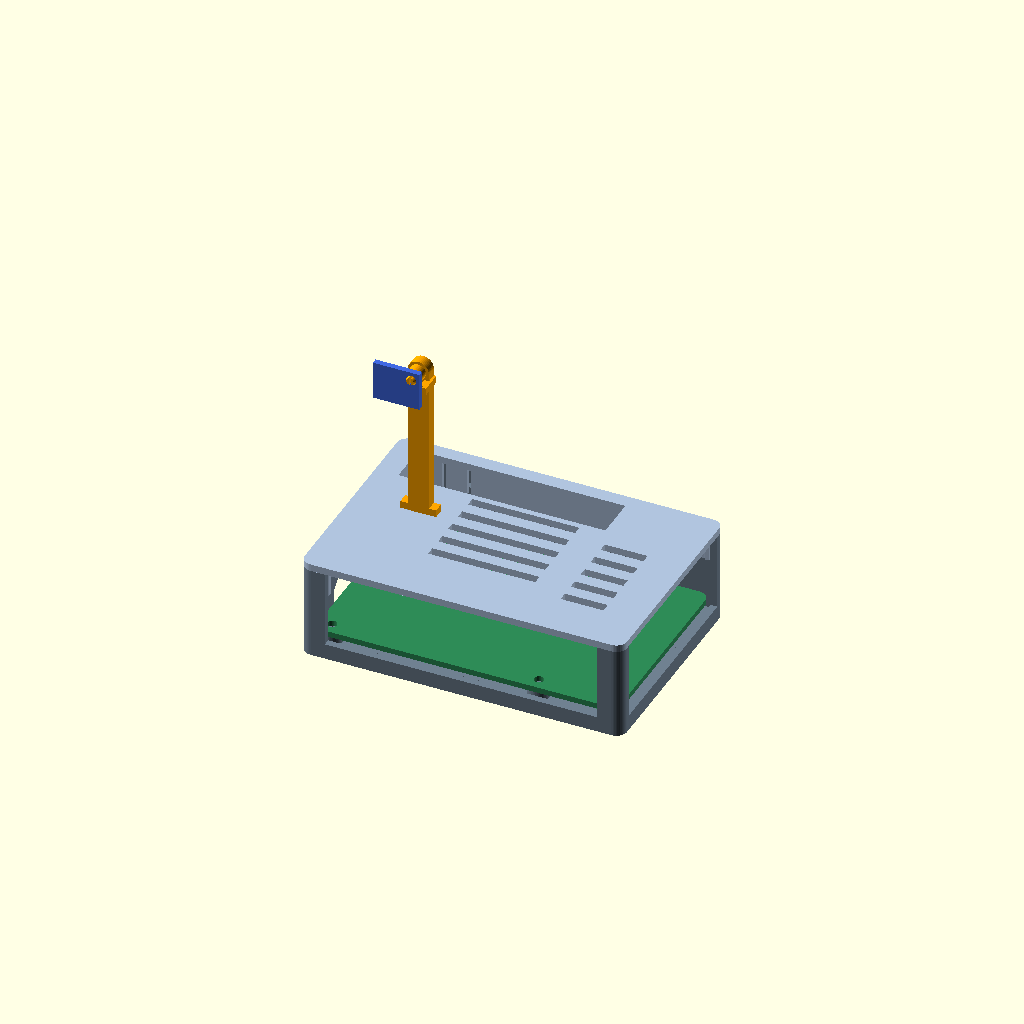
Cell 1: rendered with the file's own defaults.
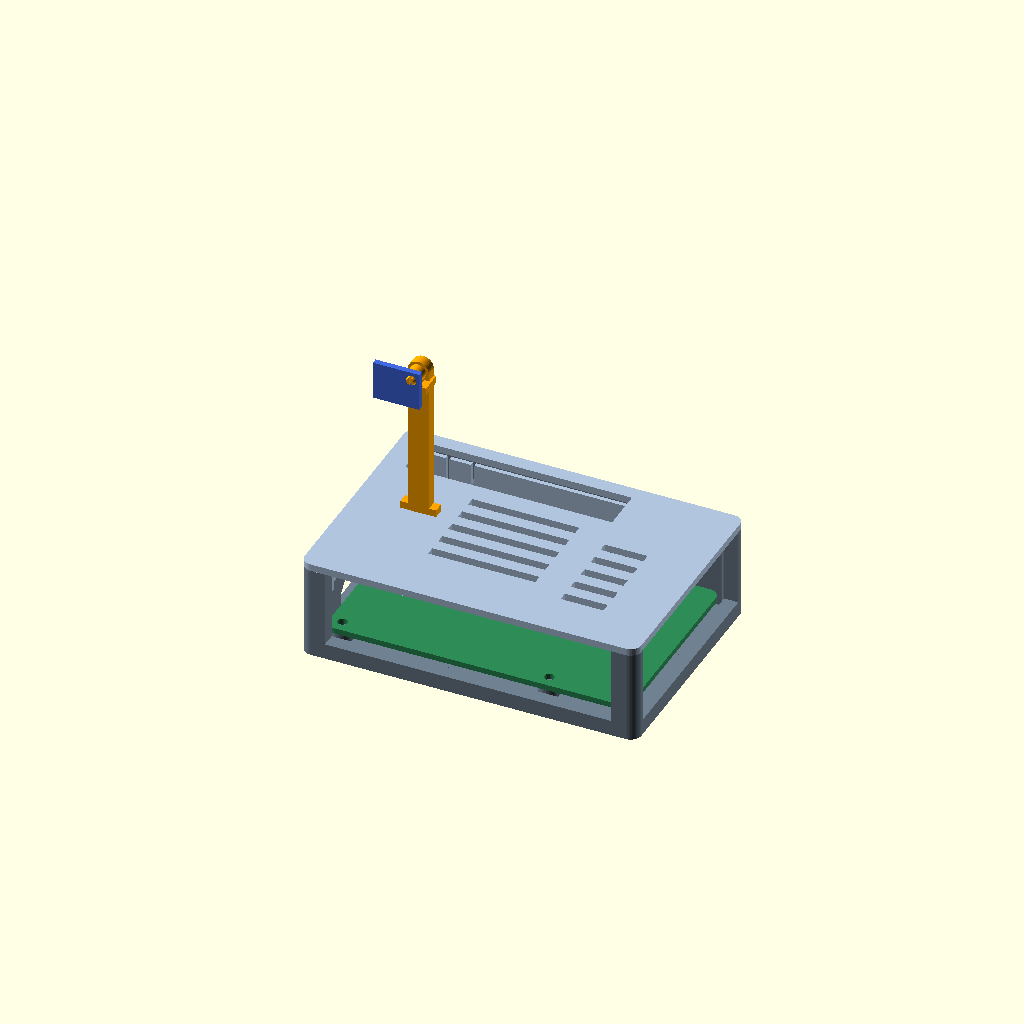
Cell 2: the same model with wall = 4.
All cells are drawn from one camera (rotation 55°, 0°, 25°, orthographic, colour scheme Cornfield), so only the parameter changes between them.
OpenSCAD source file enclosure/rpi3bplus/v2/pi3bplus_htu21_case.scad:
/*
 V2: Raspberry Pi 3 B+ case with a SIMPLE removable upright sensor post.
 Derived from v1: same Pi mounting holes, case, port openings and snap lid.
 Units mm. Self-contained editable source; no library/version dependencies.
 part = base | lid | sensor | test | assembly | exploded
 Print selections are already on Z=0. Sensor post prints flat, then stands up.
*/
part = "assembly";
$fn = 48;
eps = 0.02;

// Case and original Pi mounting geometry.
wall = 2;
floor_t = 2;
corner_r = 3;
pi_x = 85;
pi_y = 56;
pcb_t = 1.6;
board_clear = 0.65;
inner_x = pi_x + 2*board_clear;
inner_y = pi_y + 2*board_clear;
outer_x = inner_x + 2*wall;
outer_y = inner_y + 2*wall;
base_h = 26; // raised from original 22; clear connector tops and lid
hole_dx = 58;
hole_dy = 49;
hole_x0 = 3.5;
hole_y0 = 3.5;
standoff_h = 3;
standoff_od = 6;
standoff_bore = 2.3; // PROVISIONAL M2.5 thread-forming pilot, not clearance
standoff_engagement = 3;

// Generous grouped connector openings; change for unusually bulky plugs.
io_x = 7;
io_width = outer_x-14;
io_sill_z = 4.4;
end_y = 4;
end_width = outer_y-8;
end_sill_z = 4.4;
sd_y = 16;
sd_width = 28;
sd_z = 2;
sd_height = 7;
sd_roof_bridge = 12; // 45 degree roof shoulders reduce the original 28 mm bridge
gpio_x = 6.5;
gpio_y = outer_y-16;
gpio_width = 58;
gpio_depth = 12;

// Lid locating skirt and four separately slotted spring tabs.
lid_top_t = 2;
lid_skirt_h = 8;
lid_skirt_t = 1.2;
lid_clear = 0.30; // radial clearance per side
lid_tab_w = 6;
lid_tab_gap = 1;
lid_snap_engagement = 0.25;
lid_snap_z = -6.5;
lid_snap_h = 1.0;
lid_snap_clear = 0.25;
lid_gpio_tabs = [17,73]; // centre X
lid_sd_tabs = [10,50]; // centre Y

// Simple rectangular push-fit post socket, beside the lid vents and GPIO.
post_x = 18;
post_y = 34;
post_w = 6;
post_t = 3;
post_shoulder_w = 10;
post_shoulder_h = 2;
socket_depth = 4; // inside lid; cap + socket give 6 mm engagement
socket_wall = 2;
socket_clear = 0.20; // TOTAL width/thickness allowance, 0.10 mm per face
peg_len = socket_depth+lid_top_t;
peg_lead_h = 1;
peg_lead_w = 0.8; // total width reduction at insertion tip
peg_lead_t = 0.4;
sensor_elevation = 35; // lid TOP to LOWEST edge of upright PCB

// Supplied board dimensions; unmeasured hole and contact lands are provisional.
sens_x = 13.0;
sens_y = 10.8;
sens_t = 1.6;
sens_hole_d = 2.50; // PROVISIONAL: measure mounting hole before final printing
sens_hole_x = sens_x-2.2; // PROVISIONAL: hole centre from left PCB edge
sens_hole_y = sens_y-2.2; // PROVISIONAL: hole centre from lower four-wire edge
sens_hole_land_d = 4.4; // PROVISIONAL bare underside land around hole
sens_support_h = 2.5; // air space from post to back of PCB
sens_support_inset = 0.6; // PROVISIONAL bare PCB edge land
sens_wire_keepout = 3.5; // PROVISIONAL lower solder strip depth
sens_edge_fit = 0.30;
edge_stop_t = 1.2;
edge_support_len = 2;

// Small split PCB lug, retained from v1. No case-side snap mechanism.
lug_diametral_clear = 0.20;
lug_head_overlap = 0.12; // radial, relative to nominal mounting hole
lug_slot = 0.65;
lug_root_h = 0.4;
lug_axial_clear = 0.20;
lug_head_ramp_h = 0.30;
lug_tip_h = 0.65;
lug_stem_d = sens_hole_d-lug_diametral_clear;
lug_head_d = sens_hole_d+2*lug_head_overlap;
lug_shoulder_z = sens_support_h+sens_t+lug_axial_clear;
test_elevation = 8; // shortened post only in fit coupon

assert(sensor_elevation >= 30 && sensor_elevation <= 40);
assert(socket_clear >= 0 && socket_clear <= 0.6);
assert(peg_len > peg_lead_h);
assert(post_w/2 >= sens_x-sens_hole_x-sens_support_inset,
       "Edge support must remain attached to post; increase post_w if hole moves");
assert(lug_stem_d > lug_slot+1.4, "Lug fingers too thin for 0.4 mm nozzle");
assert(sens_hole_x >= sens_hole_land_d/2 && sens_hole_x <= sens_x-sens_hole_land_d/2);
assert(sens_hole_y >= sens_wire_keepout+sens_hole_land_d/2);
assert(sens_hole_y <= sens_y-sens_hole_land_d/2);
assert(post_x-(post_w+socket_clear)/2-socket_wall > wall+lid_clear+lid_skirt_t);
assert(post_x+(post_w+socket_clear)/2+socket_wall < 28,
       "Socket must stay left of main lid vents");
assert(post_y+(post_t+socket_clear)/2+socket_wall < gpio_y,
       "Socket must clear GPIO window");

module rounded_rect_prism(x,y,z,r) {
    linear_extrude(height=z)
        offset(r=r) offset(delta=-r) square([x,y]);
}

module board_holes(h,d,z=0) {
    for (xx=[hole_x0,hole_x0+hole_dx], yy=[hole_y0,hole_y0+hole_dy])
        translate([wall+board_clear+xx,wall+board_clear+yy,z]) cylinder(h=h,d=d);
}

module x_prism(width, points) {
    rotate([90,0,90]) linear_extrude(height=width,center=true) polygon(points);
}

module lid_catch_cuts() {
    for (x=lid_gpio_tabs)
        translate([x-lid_tab_w/2-lid_snap_clear,outer_y-wall-eps,
                   base_h+lid_snap_z-lid_snap_clear])
            cube([lid_tab_w+2*lid_snap_clear,wall+2*eps,lid_snap_h+2*lid_snap_clear]);
    for (y=lid_sd_tabs)
        translate([-eps,y-lid_tab_w/2-lid_snap_clear,
                   base_h+lid_snap_z-lid_snap_clear])
            cube([wall+2*eps,lid_tab_w+2*lid_snap_clear,lid_snap_h+2*lid_snap_clear]);
}

module base() {
    difference() {
        union() {
            difference() {
                rounded_rect_prism(outer_x,outer_y,base_h,corner_r);
                translate([wall,wall,floor_t])
                    rounded_rect_prism(inner_x,inner_y,base_h,max(0.8,corner_r-wall));
            }
            board_holes(standoff_h,standoff_od,floor_t);
        }
        board_holes(standoff_engagement+eps,standoff_bore,
                    floor_t+standoff_h-standoff_engagement);
        // Open to rim: no long unsupported lintels or connector-top collision.
        translate([io_x,-eps,io_sill_z]) cube([io_width,wall+2*eps,base_h]);
        translate([outer_x-wall-eps,end_y,end_sill_z]) cube([wall+2*eps,end_width,base_h]);
        translate([wall/2,0,0]) x_prism(wall+2*eps,
            [[sd_y,sd_z],[sd_y+sd_width,sd_z],
             [sd_y+sd_width,sd_z+sd_height],
             [sd_y+(sd_width+sd_roof_bridge)/2,sd_z+sd_height+(sd_width-sd_roof_bridge)/2],
             [sd_y+(sd_width-sd_roof_bridge)/2,sd_z+sd_height+(sd_width-sd_roof_bridge)/2],
             [sd_y,sd_z+sd_height]]);
        for (xx=[18:8:66]) translate([xx,18,-eps]) cube([3.2,20,floor_t+2*eps]);
        lid_catch_cuts();
    }
}

module socket_body(x=post_x,y=post_y) {
    translate([x-(post_w+socket_clear)/2-socket_wall,
               y-(post_t+socket_clear)/2-socket_wall,-socket_depth])
        cube([post_w+socket_clear+2*socket_wall,
              post_t+socket_clear+2*socket_wall,socket_depth+eps]);
}

module socket_cut(x=post_x,y=post_y) {
    translate([x-(post_w+socket_clear)/2,y-(post_t+socket_clear)/2,-socket_depth-eps])
        cube([post_w+socket_clear,post_t+socket_clear,socket_depth+lid_top_t+2*eps]);
}

module skirt() {
    translate([wall+lid_clear,wall+lid_clear,-lid_skirt_h])
        difference() {
            rounded_rect_prism(inner_x-2*lid_clear,inner_y-2*lid_clear,lid_skirt_h,1.2);
            translate([lid_skirt_t,lid_skirt_t,-eps])
                rounded_rect_prism(inner_x-2*(lid_clear+lid_skirt_t),
                    inner_y-2*(lid_clear+lid_skirt_t),lid_skirt_h+2*eps,0.4);
        }
}

module lid_tab_rib() {
    x_prism(lid_tab_w,[[-eps,lid_snap_z],
            [lid_clear+lid_snap_engagement,lid_snap_z+lid_snap_h/2],
            [-eps,lid_snap_z+lid_snap_h]]);
}

module lid() {
    difference() {
        union() {
            rounded_rect_prism(outer_x,outer_y,lid_top_t,corner_r);
            skirt();
            socket_body();
            for (x=lid_gpio_tabs)
                translate([x,outer_y-wall-lid_clear,0]) lid_tab_rib();
            for (y=lid_sd_tabs)
                translate([wall+lid_clear,y,0]) rotate([0,0,90]) lid_tab_rib();
        }
        socket_cut();
        // Remove skirt over the two grouped connector bays.
        translate([io_x,-eps,-lid_skirt_h-eps])
            cube([io_width,wall+lid_clear+lid_skirt_t+eps,lid_skirt_h+eps]);
        translate([outer_x-wall-lid_clear-lid_skirt_t-eps,end_y,-lid_skirt_h-eps])
            cube([wall+lid_clear+lid_skirt_t+2*eps,end_width,lid_skirt_h+eps]);
        // Isolate four compliant tabs; slots end at solid cap.
        for (x=lid_gpio_tabs, s=[-1,1])
            translate([x+s*(lid_tab_w/2+lid_tab_gap/2)-lid_tab_gap/2,
                       outer_y-wall-lid_clear-lid_skirt_t-eps,-lid_skirt_h-eps])
                cube([lid_tab_gap,lid_skirt_t+2*eps,lid_skirt_h+eps]);
        for (y=lid_sd_tabs, s=[-1,1])
            translate([wall+lid_clear-eps,y+s*(lid_tab_w/2+lid_tab_gap/2)-lid_tab_gap/2,
                       -lid_skirt_h-eps])
                cube([lid_skirt_t+2*eps,lid_tab_gap,lid_skirt_h+eps]);
        translate([gpio_x,gpio_y,-eps]) cube([gpio_width,gpio_depth,lid_top_t+2*eps]);
        for (yy=[17:6:41]) translate([28,yy,-eps]) cube([30,2.6,lid_top_t+2*eps]);
        for (yy=[13:6:37]) translate([67,yy,-eps]) cube([12,2.6,lid_top_t+2*eps]);
    }
}

module split_lug() {
    difference() {
        union() {
            cylinder(h=lug_shoulder_z,d=lug_stem_d);
            translate([0,0,lug_shoulder_z-lug_head_ramp_h])
                cylinder(h=lug_head_ramp_h,d1=lug_stem_d,d2=lug_head_d);
            translate([0,0,lug_shoulder_z])
                cylinder(h=lug_tip_h,d1=lug_head_d,d2=lug_stem_d-0.25);
        }
        // Split through support boss too, leaving a tough continuous root.
        translate([-lug_slot/2,-sens_hole_land_d,lug_root_h])
            cube([lug_slot,2*sens_hole_land_d,lug_shoulder_z+lug_tip_h]);
    }
}

module pi_pcb(inset=0) {
    difference() {
        translate([wall+board_clear,wall+board_clear,floor_t+standoff_h+inset])
            rounded_rect_prism(pi_x,pi_y,pcb_t-2*inset,3);
        board_holes(pcb_t+2*eps,2.75,floor_t+standoff_h-eps);
    }
}

// Native post coordinates: X across mast, Y height above lid, Z facing out.
// Prints with rear face Z=0. Rotate +90 about X for upright installation.
module post_peg() {
    translate([-post_w/2,-peg_len+peg_lead_h,0])
        cube([post_w,peg_len-peg_lead_h+eps,post_t]);
    hull() {
        translate([-(post_w-peg_lead_w)/2,-peg_len,0])
            cube([post_w-peg_lead_w,eps,post_t-peg_lead_t]);
        translate([-post_w/2,-peg_len+peg_lead_h,0]) cube([post_w,eps,post_t]);
    }
}

module sensor_post(elevation=sensor_elevation) {
    hole_height = elevation+sens_hole_y;
    right_edge = sens_x-sens_hole_x;
    support_y = elevation+sens_wire_keepout+1;
    post_peg();
    translate([-post_shoulder_w/2,0,0]) cube([post_shoulder_w,post_shoulder_h,post_t]);
    translate([-post_w/2,0,0]) cube([post_w,hole_height,post_t]);
    translate([0,hole_height,0]) cylinder(h=post_t,d=post_w);
    // Mounting-hole support ring; hollow centre leaves the split lug free to flex.
    translate([0,hole_height,post_t]) {
        difference() {
            cylinder(h=sens_support_h,d=sens_hole_land_d);
            translate([0,0,lug_root_h]) cylinder(h=sens_support_h+eps,d=lug_head_d+0.4);
        }
        split_lug();
    }
    // One bare-edge resting pad and outside fence; no frame around the sensor.
    translate([right_edge-sens_support_inset,support_y,0])
        cube([sens_support_inset+sens_edge_fit,edge_support_len,post_t+sens_support_h]);
    translate([right_edge+sens_edge_fit,support_y,0])
        cube([edge_stop_t,edge_support_len,post_t+sens_support_h+sens_t/2]);
}

module sensor_pcb(elevation=sensor_elevation,inset=0) {
    difference() {
        translate([-sens_hole_x,elevation,post_t+sens_support_h+inset])
            cube([sens_x,sens_y,sens_t-2*inset]);
        translate([0,elevation+sens_hole_y,post_t+sens_support_h-eps])
            cylinder(h=sens_t+2*eps,d=sens_hole_d);
    }
}

module upright(lift=0) {
    translate([post_x,post_y+post_t/2,base_h+lid_top_t+lift]) rotate([90,0,0]) children();
}

module lid_print() {
    translate([0,outer_y,lid_top_t]) rotate([180,0,0]) lid();
}

module socket_coupon() {
    // Lid patch in installed coordinates, then cap-down onto print bed.
    translate([0,0,lid_top_t]) rotate([180,0,0]) difference() {
        union() {
            translate([-9,-7,0]) cube([18,14,lid_top_t]);
            socket_body(0,0);
        }
        socket_cut(0,0);
    }
}

module sensor_mount_test() {
    translate([9,7,0]) socket_coupon();
    translate([29,peg_len,0]) sensor_post(test_elevation);
}

module assembly(explode=0) {
    // Render each solid separately to keep colours without coplanar preview artefacts.
    color("SlateGray") render() base();
    color("LightSteelBlue") translate([0,0,base_h+explode]) render() lid();
    color("SeaGreen") render() pi_pcb();
    color("Orange") upright(explode*1.6) render() sensor_post();
    color("RoyalBlue") upright(explode*1.6) render() sensor_pcb();
}

if (part=="base") base();
else if (part=="lid") lid_print();
else if (part=="sensor") sensor_post();
else if (part=="test") sensor_mount_test();
else if (part=="assembly") assembly();
else if (part=="exploded") assembly(14);
else if (part=="check_base_lid") intersection() {
    base(); translate([0,0,base_h]) lid();
    translate([-100,-100,-eps]) cube([300,300,base_h]);
}
else if (part=="check_post_case") intersection() {
    union() { base(); translate([0,0,base_h]) lid(); }
    // Lift epsilon to exclude intended shoulder/lid contact.
    upright(eps) sensor_post();
}
else if (part=="check_pcb") intersection() { sensor_post(); sensor_pcb(inset=eps); }
else if (part=="check_pi_pcb") intersection() {
    union() { base(); translate([0,0,base_h]) lid(); upright() sensor_post(); }
    pi_pcb(inset=eps);
}
else if (part=="check_withdrawal") intersection() {
    union() { base(); translate([0,0,base_h]) lid(); }
    // Discrete samples plus straight, constant-section socket: no undercuts.
    for (lift=[eps,1,3,peg_len+eps]) upright(lift) sensor_post();
}
else assert(false,str("Unknown part: ",part));
Parameter table extracted from the source (name, type, default, range or options):
part: string, default "assembly"
eps: number, default 0.02
wall: number, default 2
floor_t: number, default 2
corner_r: number, default 3
pi_x: number, default 85
pi_y: number, default 56
pcb_t: number, default 1.6
board_clear: number, default 0.65
base_h: number, default 26
hole_dx: number, default 58
hole_dy: number, default 49
hole_x0: number, default 3.5
hole_y0: number, default 3.5
standoff_h: number, default 3
standoff_od: number, default 6
standoff_bore: number, default 2.3
standoff_engagement: number, default 3
io_x: number, default 7
io_sill_z: number, default 4.4
end_y: number, default 4
end_sill_z: number, default 4.4
sd_y: number, default 16
sd_width: number, default 28
sd_z: number, default 2
sd_height: number, default 7
sd_roof_bridge: number, default 12
gpio_x: number, default 6.5
gpio_width: number, default 58
gpio_depth: number, default 12
lid_top_t: number, default 2
lid_skirt_h: number, default 8
lid_skirt_t: number, default 1.2
lid_clear: number, default 0.3
lid_tab_w: number, default 6
lid_tab_gap: number, default 1
lid_snap_engagement: number, default 0.25
lid_snap_z: number, default -6.5
lid_snap_h: number, default 1
lid_snap_clear: number, default 0.25
lid_gpio_tabs: vector, default [17, 73]
lid_sd_tabs: vector, default [10, 50]
post_x: number, default 18
post_y: number, default 34
post_w: number, default 6
post_t: number, default 3
post_shoulder_w: number, default 10
post_shoulder_h: number, default 2
socket_depth: number, default 4
socket_wall: number, default 2
socket_clear: number, default 0.2
peg_lead_h: number, default 1
peg_lead_w: number, default 0.8
peg_lead_t: number, default 0.4
sensor_elevation: number, default 35
sens_x: number, default 13
sens_y: number, default 10.8
sens_t: number, default 1.6
sens_hole_d: number, default 2.5
sens_hole_land_d: number, default 4.4
sens_support_h: number, default 2.5
sens_support_inset: number, default 0.6
sens_wire_keepout: number, default 3.5
sens_edge_fit: number, default 0.3
